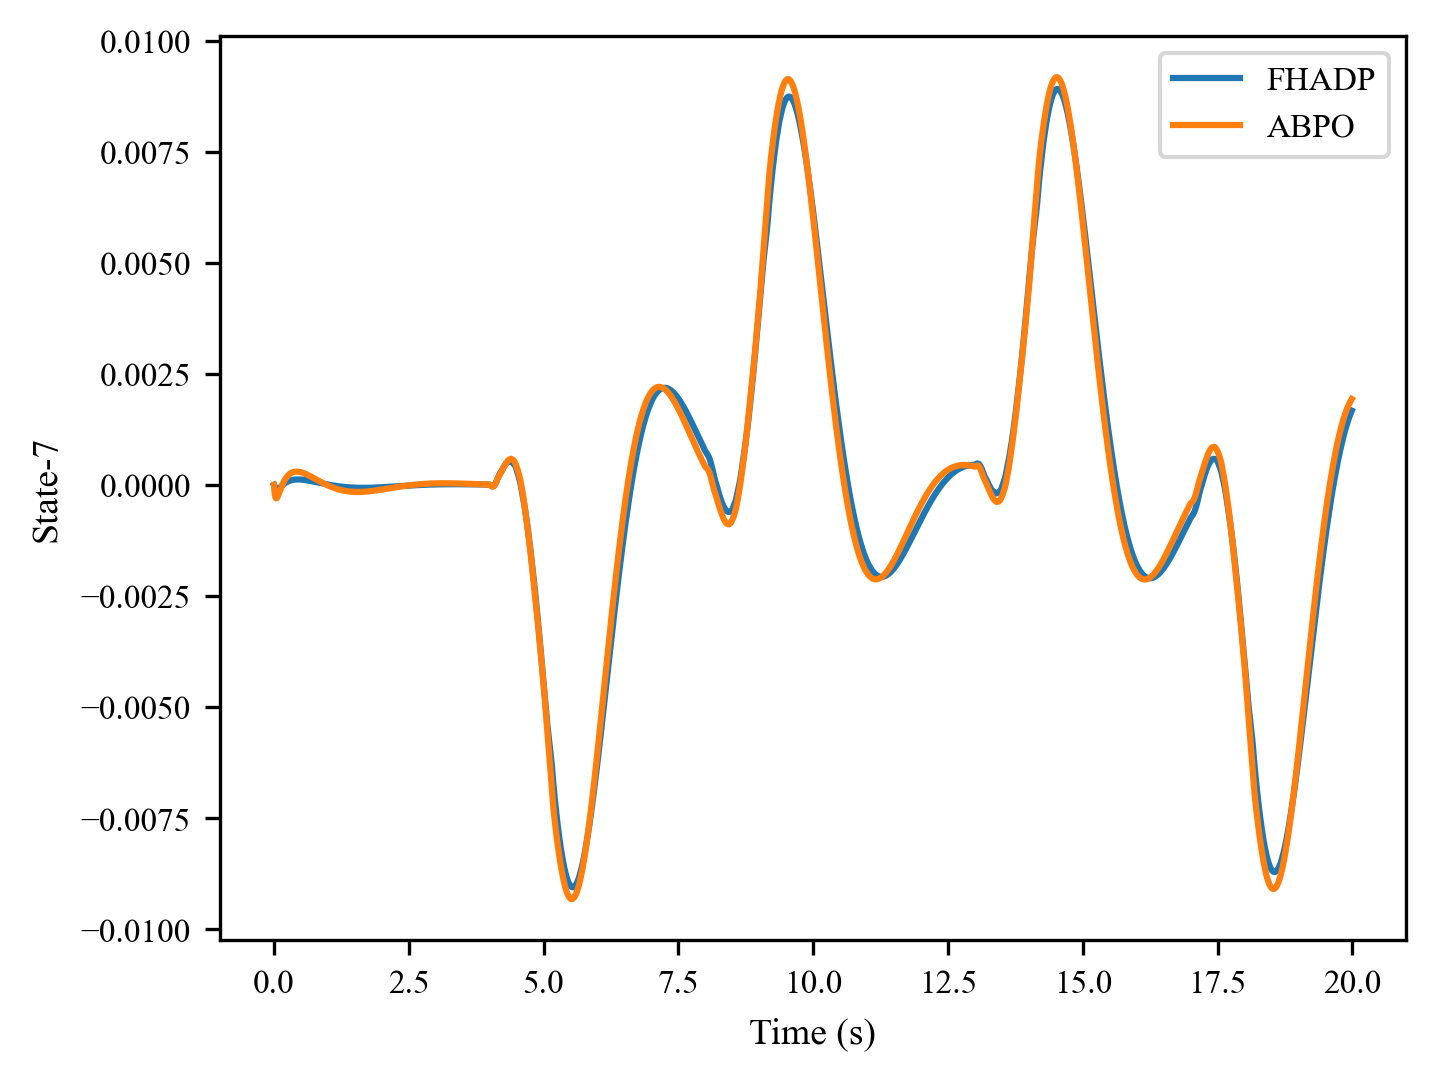

Values plotted in this chart, from the file beside it:
, 0, 1, 2, 3, 4, 5, 6, 7, 8, 9, 10, 11, 12, 13, 14, 15, 16, 17, 18, 19, 20, 21, 22
0, 0.0, -1.9707497e-05, -9.070309e-05, -0.0001049, -0.0001179, -0.0001195, -0.0001162, -0.0001089, -9.911313e-05, -8.781537e-05, -7.565633e-05, -6.313293e-05, -5.0549123e-05, -3.8153885e-05, -2.6069749e-05, -1.44359265e-05, -3.2856738e-06, 7.3285096e-06, 1.740149e-05, 2.6900381e-05, 3.585242e-05, 4.42492e-05, 5.21215e-05
1, 0.0, -0.0001569, -0.0002484, -0.0002866, -0.0003025, -0.0002991, -0.0002838, -0.0002606, -0.0002324, -0.0002013, -0.0001688, -0.000136, -0.0001036, -7.1918825e-05, -4.141058e-05, -1.2243953e-05, 1.547813e-05, 4.168282e-05, 6.633107e-05, 8.945776e-05, 0.0001111, 0.0001312, 0.0001499
